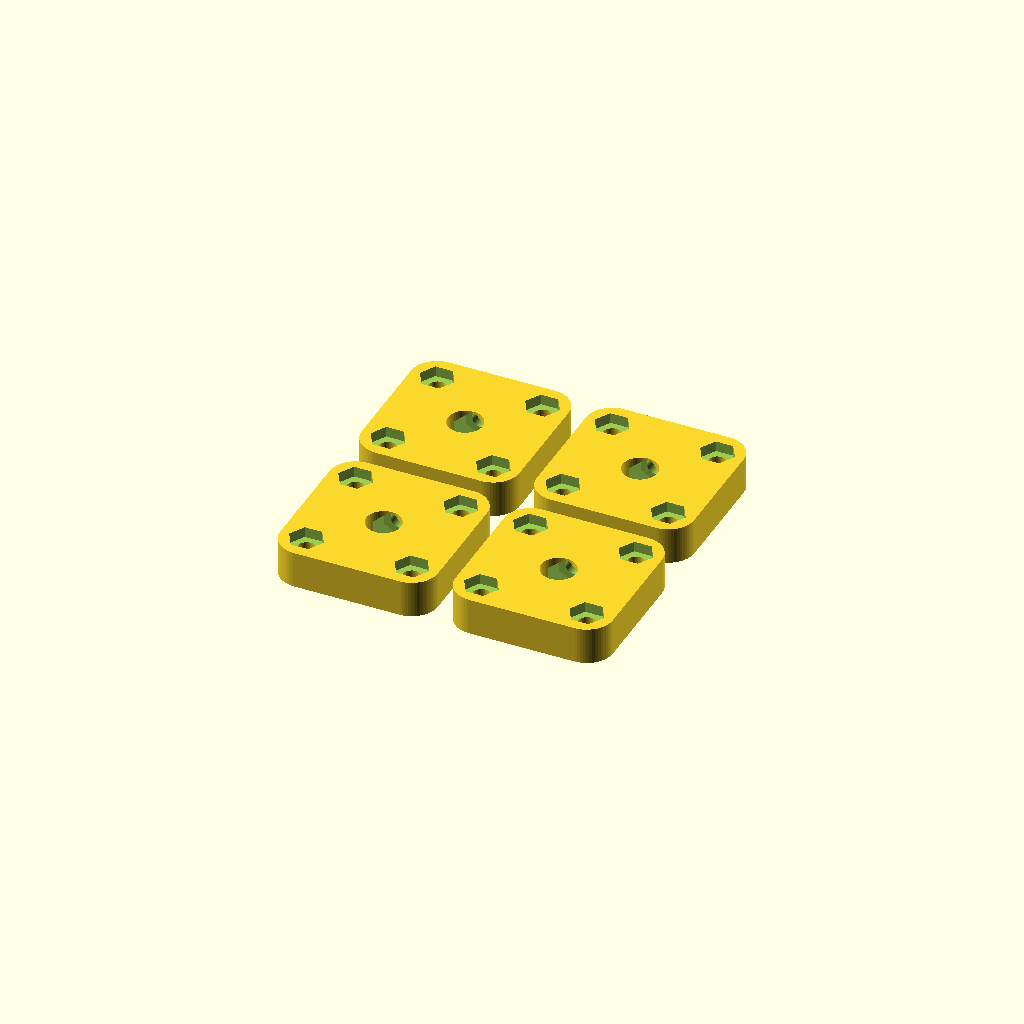
Cell 1: rendered with the file's own defaults.
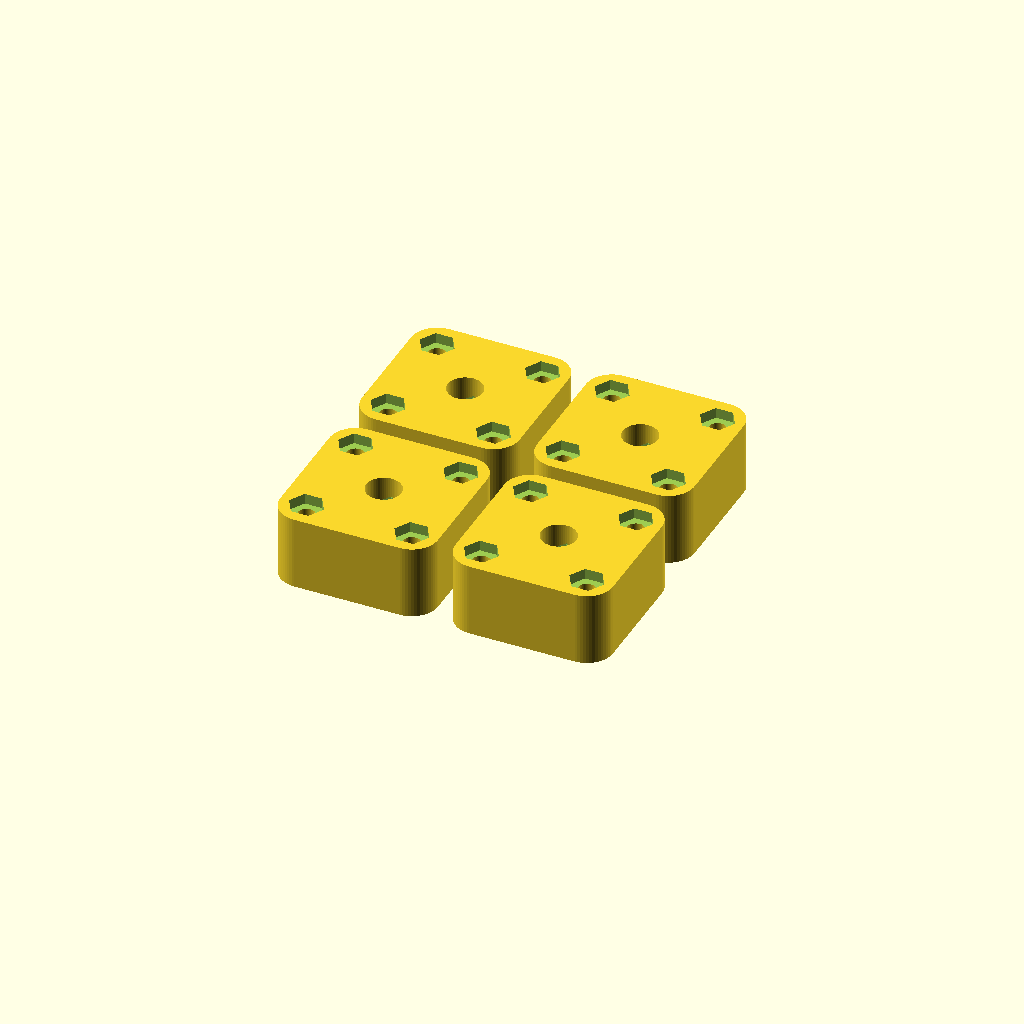
Cell 2 — height set to 14, the other parameters unchanged.
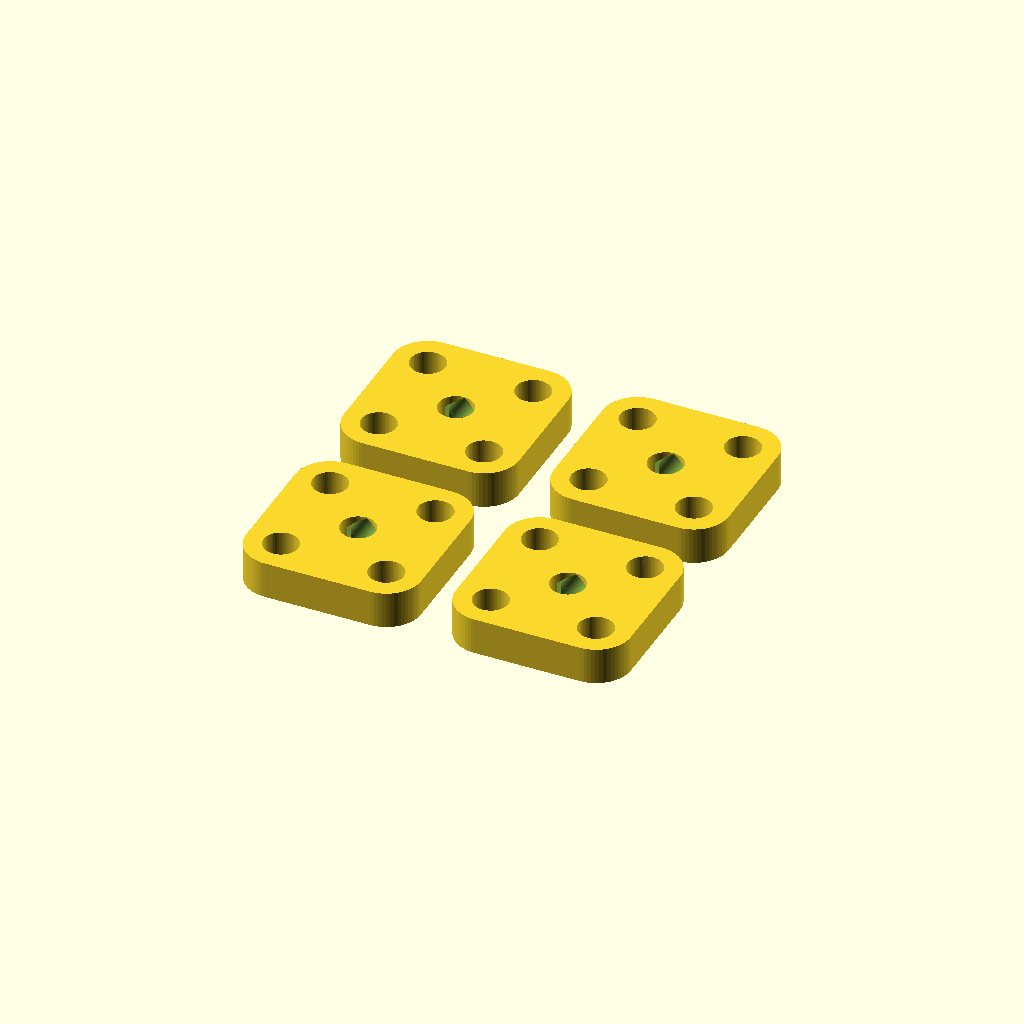
Cell 3 — holesize set to 6.6, the other parameters unchanged.
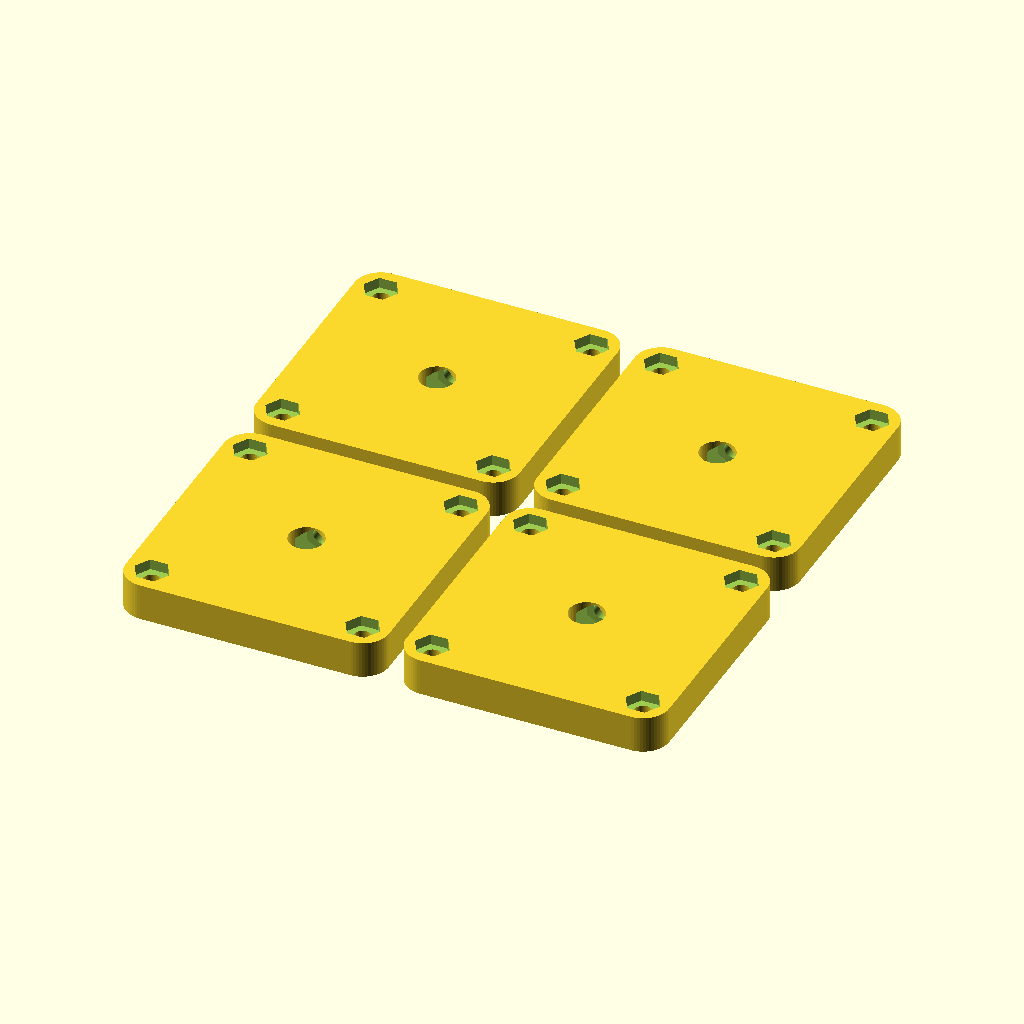
Cell 4 — holespacing set to 40, the other parameters unchanged.
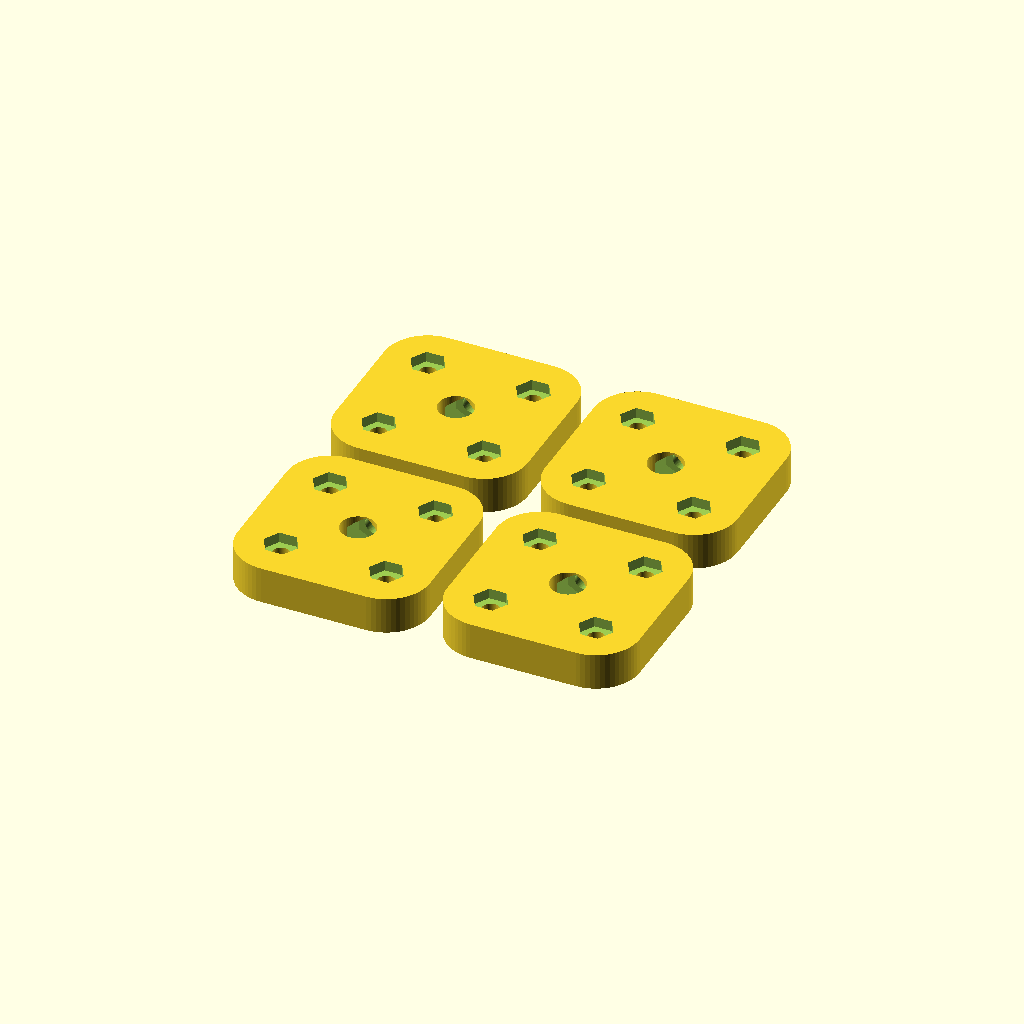
Cell 5 — holepadding set to 6.6, the other parameters unchanged.
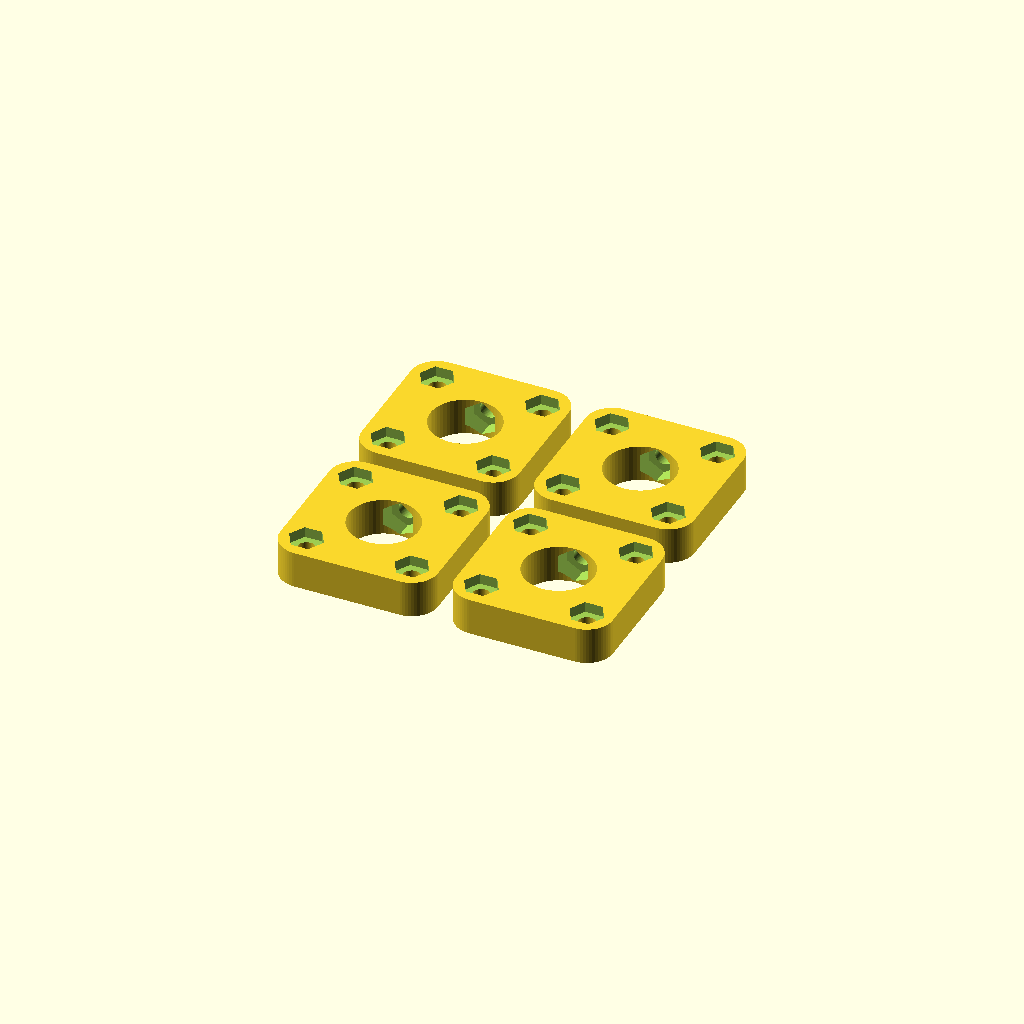
Cell 6 — rodsize set to 13.2, the other parameters unchanged.
All cells are drawn from one camera (rotation 55°, 0°, 25°, orthographic, colour scheme Cornfield), so only the parameter changes between them.
The OpenSCAD source (inputs/thingiverse/files/thing-8771/Minimalistic-X-rod-mount-beefier/x-bar-clamp-0v0.scad):
//Original file:
// http://www.thingiverse.com/thing:6884
//By whosawthatsis
// http://www.thingiverse.com/whosawhatsis
//Hacked a bit to make it beefier by MiseryBot
// http://www.thingiverse.com/MiseryBot


$fn=60;
height = 7;
holesize = 3.3;
holespacing = 20;
holepadding = 3.3;
rodsize = 6.6;
nutsize = 6.6;
nutthick = 2;

//Uncomment to make 4-up build
for (x = [1, -1]) for (y = [1, -1]) translate([(holespacing / 2 + holepadding + holesize) * x, (holespacing / 2 + holepadding + holesize) * y, 0])
difference()
  {
  linear_extrude(height = height, convexity = 2)
    difference()
      {
      union()
        {
        square([holespacing + holesize + holepadding * 2, holespacing], center = true);
        square([holespacing, holespacing + holesize + holepadding * 2], center = true);
        for (x = [1, -1]) for (y = [1, -1]) translate([holespacing / 2 * x, holespacing / 2 * y, 0])
          circle(holepadding + holesize / 2);
		}
      //Remove corner mounting holes
      for (x = [1, -1]) for (y = [1, -1])
        translate([holespacing / 2 * x, holespacing / 2 * y, 0])
          circle(holesize / 2, $fn = 60);
      //Remove main hole for rods
      circle(rodsize / 2);
      //Remove square to make it a "reprap" teardrop shape (why?)
      //rotate(-135) square(rodsize / 2);
	  }
  //remove hex recesses for 4 corner nuts
  for (x = [1, -1]) for (y = [1, -1])
    translate([holespacing / 2 * x, holespacing / 2 * y, height])
      cylinder(r = nutsize / 2, h = nutthick * 2, center = true, $fn = 6);

  translate([0, rodsize / 2, height / 2]) rotate([-90, 0, 0])
    {
    //remove hex hole for clamping nut, rotate to give maximum wall thickness
    rotate(360/12,[0,0,1])
      cylinder(r = nutsize / 2, h = nutthick * 3, center = true, $fn = 6);
    //Remove clamping bolt hole
    cylinder(r = holesize / 2, h = holespacing, center = false, $fn = 60);
    }
}
Parameter table extracted from the source (name, type, default, range or options):
height: number, default 7
holesize: number, default 3.3
holespacing: number, default 20
holepadding: number, default 3.3
rodsize: number, default 6.6
nutsize: number, default 6.6
nutthick: number, default 2
